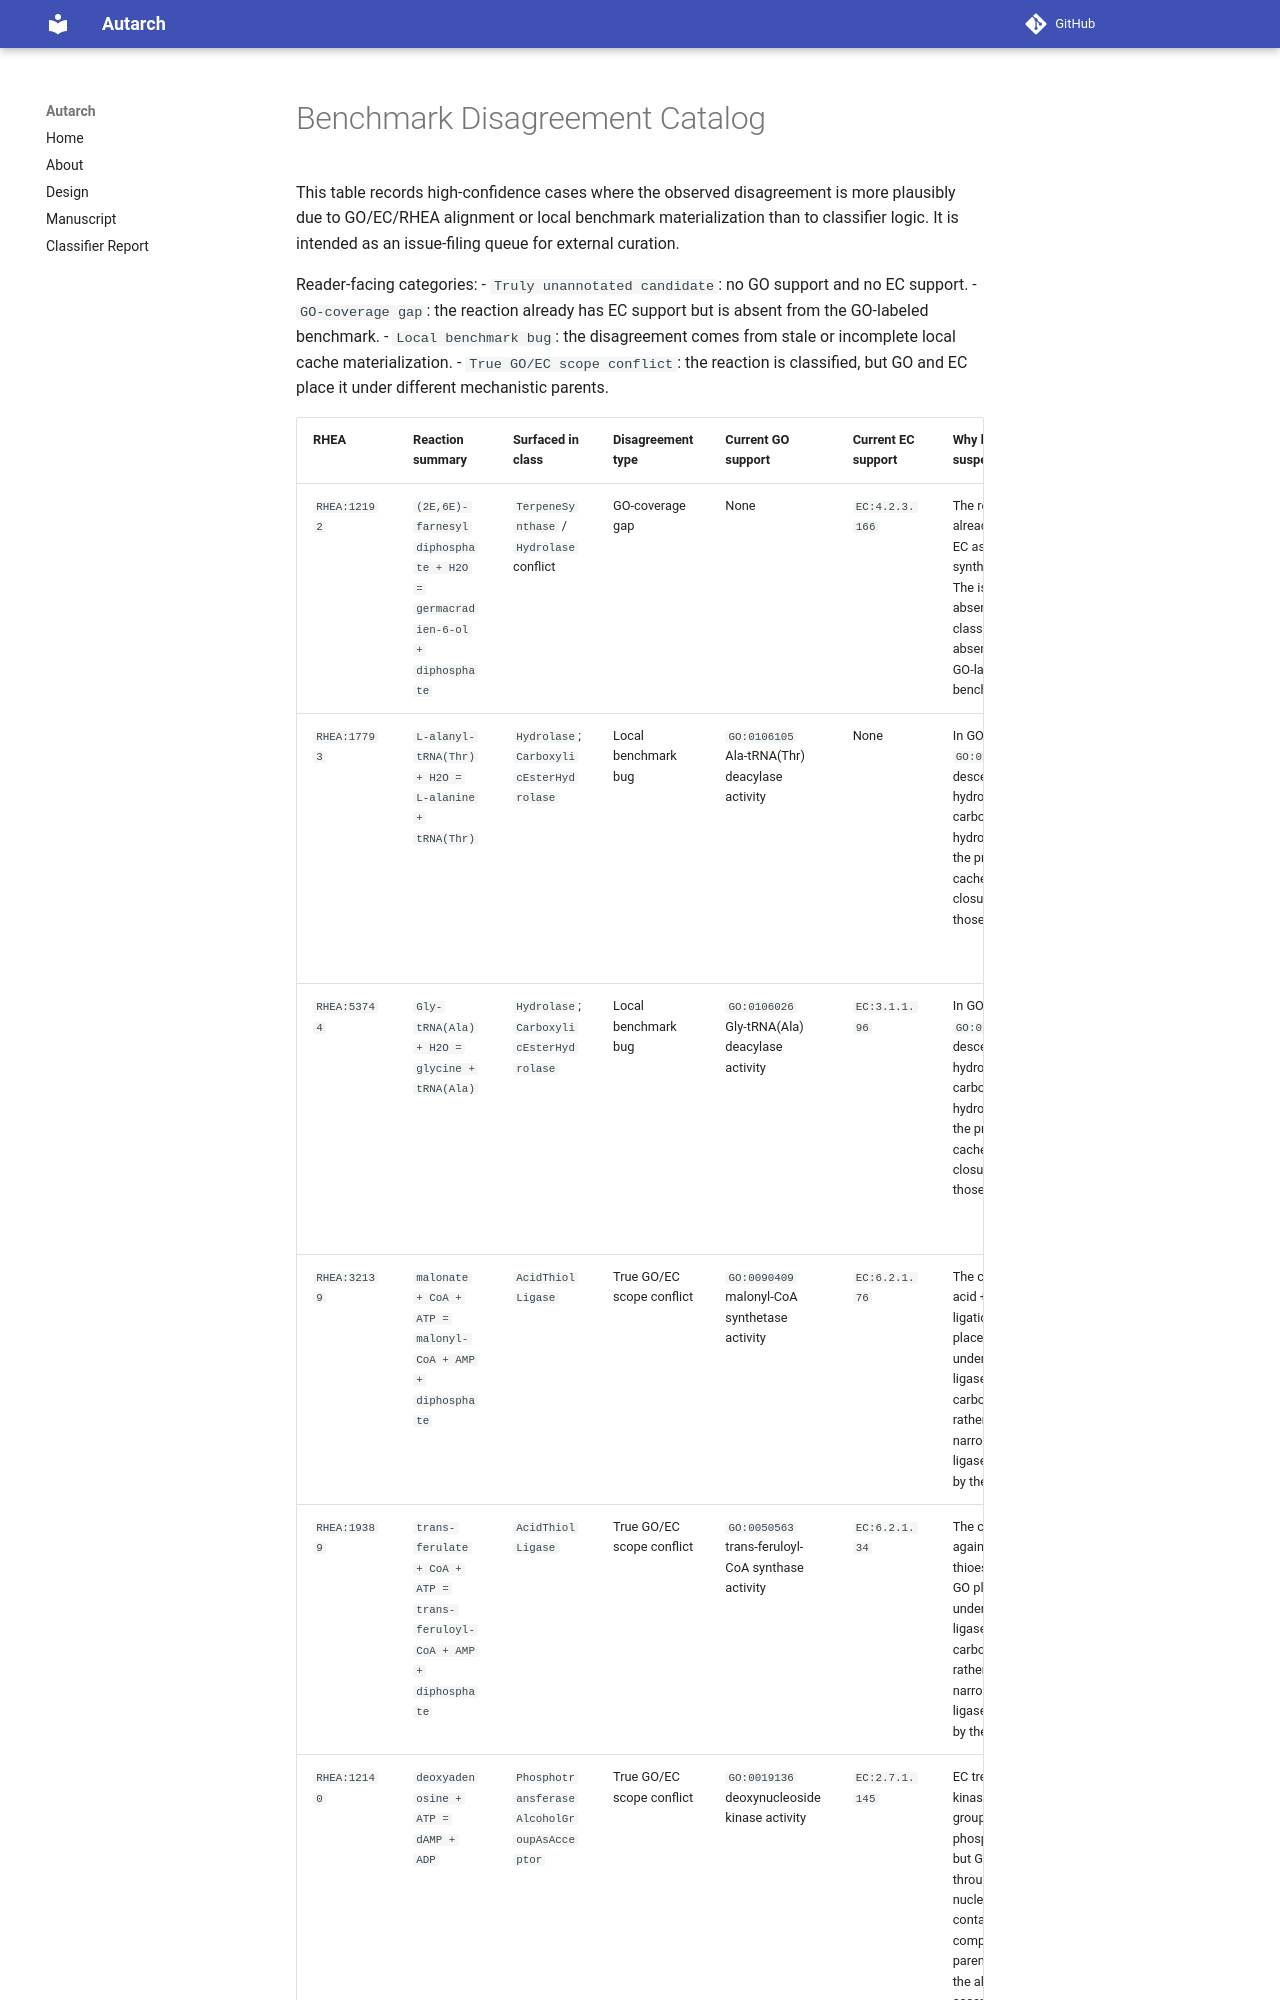

repository: cmungall/autarch · page: manuscript/benchmark_disagreement_catalog/index.html · generator: mkdocs

# Benchmark Disagreement Catalog

This table records high-confidence cases where the observed disagreement is more plausibly due to GO/EC/RHEA alignment or local benchmark materialization than to classifier logic. It is intended as an issue-filing queue for external curation.

Reader-facing categories:
- `Truly unannotated candidate`: no GO support and no EC support.
- `GO-coverage gap`: the reaction already has EC support but is absent from the GO-labeled benchmark.
- `Local benchmark bug`: the disagreement comes from stale or incomplete local cache materialization.
- `True GO/EC scope conflict`: the reaction is classified, but GO and EC place it under different mechanistic parents.
